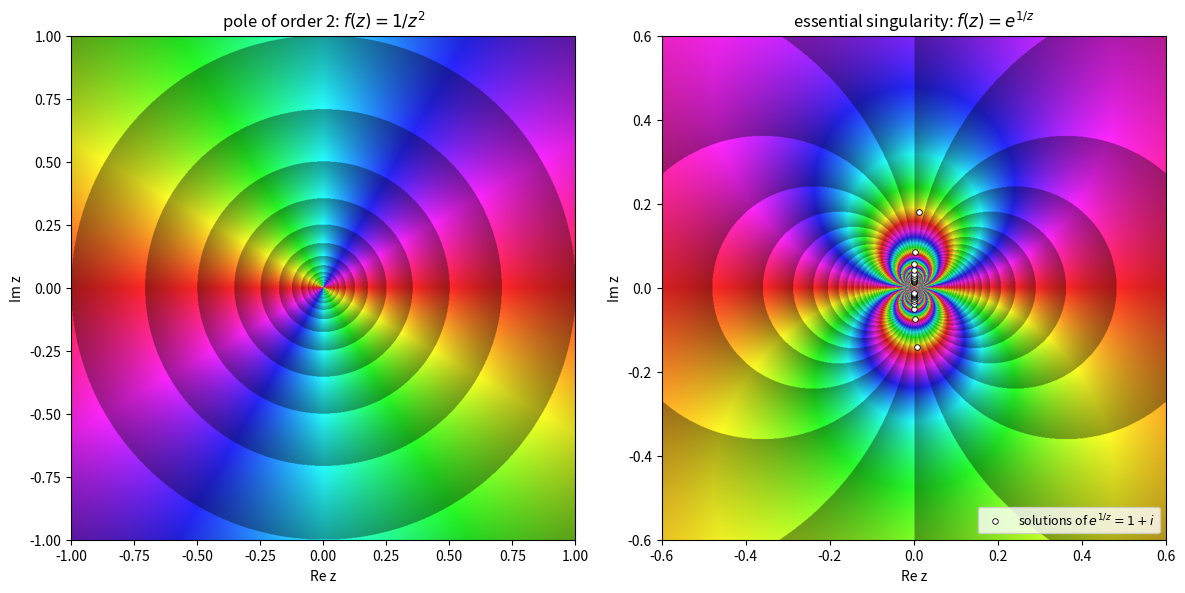

Source code (Python):
"""Domain coloring near a pole and near an essential singularity.
Hue encodes arg f(z); the brightness bands are level sets of log2 |f(z)|."""

import numpy as np
import matplotlib.pyplot as plt
from matplotlib.colors import hsv_to_rgb


def domain_coloring(w):
    hue = (np.angle(w) / (2 * np.pi)) % 1.0
    logmod = np.log2(np.abs(w) + 1e-300)
    bands = logmod - np.floor(logmod)
    value = 0.62 + 0.38 * bands
    hsv = np.stack([hue, 0.85 * np.ones_like(hue), value], axis=-1)
    return hsv_to_rgb(hsv)


cases = [
    (lambda z: 1 / z**2, 1.0, r"pole of order 2: $f(z) = 1/z^2$"),
    (lambda z: np.exp(1 / z), 0.6, r"essential singularity: $f(z) = e^{1/z}$"),
]
fig, axes = plt.subplots(1, 2, figsize=(12, 5.8))
for ax, (f, L, title) in zip(axes, cases):
    x = np.linspace(-L, L, 900)
    X, Y = np.meshgrid(x, x)
    Z = X + 1j * Y
    Z[np.abs(Z) < 1e-9] = 1e-9
    with np.errstate(all="ignore"):
        w = f(Z)
    w = np.where(np.isfinite(w), w, 1e300)
    ax.imshow(domain_coloring(w), extent=[-L, L, -L, L], origin="lower")
    ax.set_xlim(-L, L)
    ax.set_ylim(-L, L)
    ax.set_title(title)
    ax.set_xlabel("Re z")
    ax.set_ylabel("Im z")

# Solutions of e^{1/z} = 1 + i accumulate at 0 (Picard's theorem).
target = 1 + 1j
k = np.arange(-12, 13)
sols = 1 / (np.log(target) + 2j * np.pi * k)
axes[1].plot(sols.real, sols.imag, "o", ms=4, color="white", mec="black", mew=0.6,
             label=r"solutions of $e^{1/z} = 1 + i$")
axes[1].set_xlim(-0.6, 0.6)
axes[1].set_ylim(-0.6, 0.6)
axes[1].legend(loc="lower right", fontsize=9)
fig.tight_layout()
